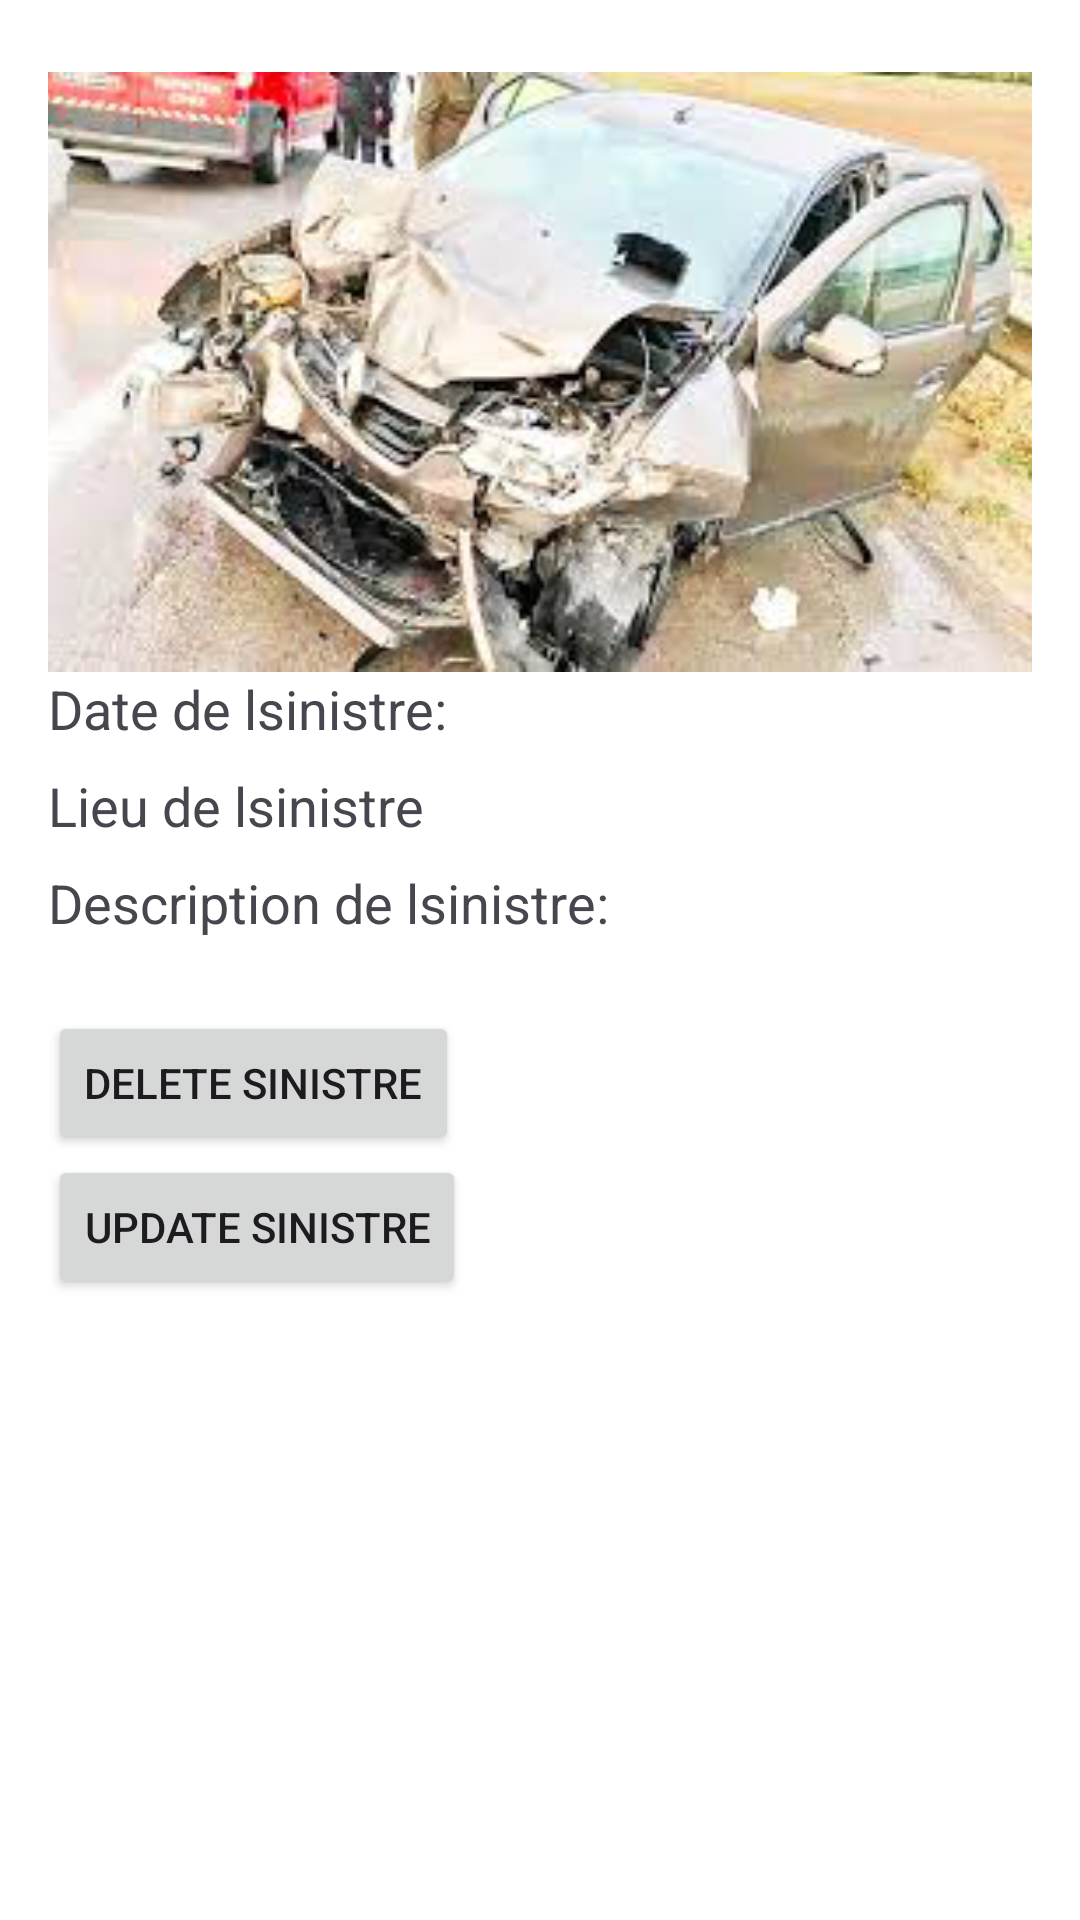

This screen was rendered from an Android layout file. Write that file and the resources it references.
<!-- AndroidManifest.xml: application theme Theme.Constat -->
<!-- res/layout/description_sinistre.xml -->
<?xml version="1.0" encoding="utf-8"?>
<LinearLayout xmlns:android="http://schemas.android.com/apk/res/android"
  xmlns:app="http://schemas.android.com/apk/res-auto"
  xmlns:tools="http://schemas.android.com/tools"
  android:orientation="vertical"
  android:layout_width="match_parent"
  android:layout_height="match_parent"
  android:padding="16dp"
  android:background="@android:color/white">

  
  <ImageView
      android:id="@+id/imageSinistre"
      android:layout_width="match_parent"
      android:layout_height="200dp"
  android:layout_marginTop="8dp"
  android:scaleType="centerCrop"
  android:contentDescription="@string/image_description_sinistre"
      android:src="@drawable/img"/>  

  <TextView
    android:id="@+id/tvdateSinistre"
    android:layout_width="match_parent"
    android:layout_height="wrap_content"
    android:textSize="18sp"
    android:text="@string/date_sinistre"
  android:layout_marginBottom="8dp"/>

  
  <TextView
    android:id="@+id/tvNomSinistre"
    android:layout_width="match_parent"
    android:layout_height="wrap_content"
    android:textSize="18sp"
    android:text="@string/nom_sinistre"
  android:layout_marginBottom="8dp"/>

  
  

  
 

  
  <TextView
    android:id="@+id/tvDescriptionSinistre"
    android:layout_width="match_parent"
    android:layout_height="wrap_content"
    android:textSize="18sp"
    android:text="@string/description_sinistre"
  android:layout_marginBottom="8dp"/>

  <Button
      android:id="@+id/btnDeleteSinistre"
      android:layout_width="wrap_content"
      android:layout_height="wrap_content"
      android:text="Delete Sinistre"
      android:layout_marginTop="16dp" />

  <Button
      android:id="@+id/btnUpdateSinistre"
      android:layout_width="wrap_content"
      android:layout_height="wrap_content"
      android:text="Update Sinistre" />

</LinearLayout>
<!-- resources referenced by this layout -->
<resources>
  <!-- drawable img: png bitmap (drawable, 102851 bytes) -->
  <string name="date_sinistre">Date de lsinistre:</string>
  <string name="description_sinistre">Description de lsinistre:</string>
  <string name="image_description_sinistre">Image related to the sinistre</string> 
  
  
    //contrat
  <string name="nom_conducteur">Nom du conducteur:</string>
  <string name="nom_sinistre">Lieu de lsinistre</string>
  <string name="prenom_conducteur">Prénom du conducteur:</string>
  <style name="Theme.Constat" parent="Base.Theme.Constat" />
  <style name="Base.Theme.Constat" parent="Theme.Material3.DayNight.NoActionBar">
          
          
      </style>
</resources>
